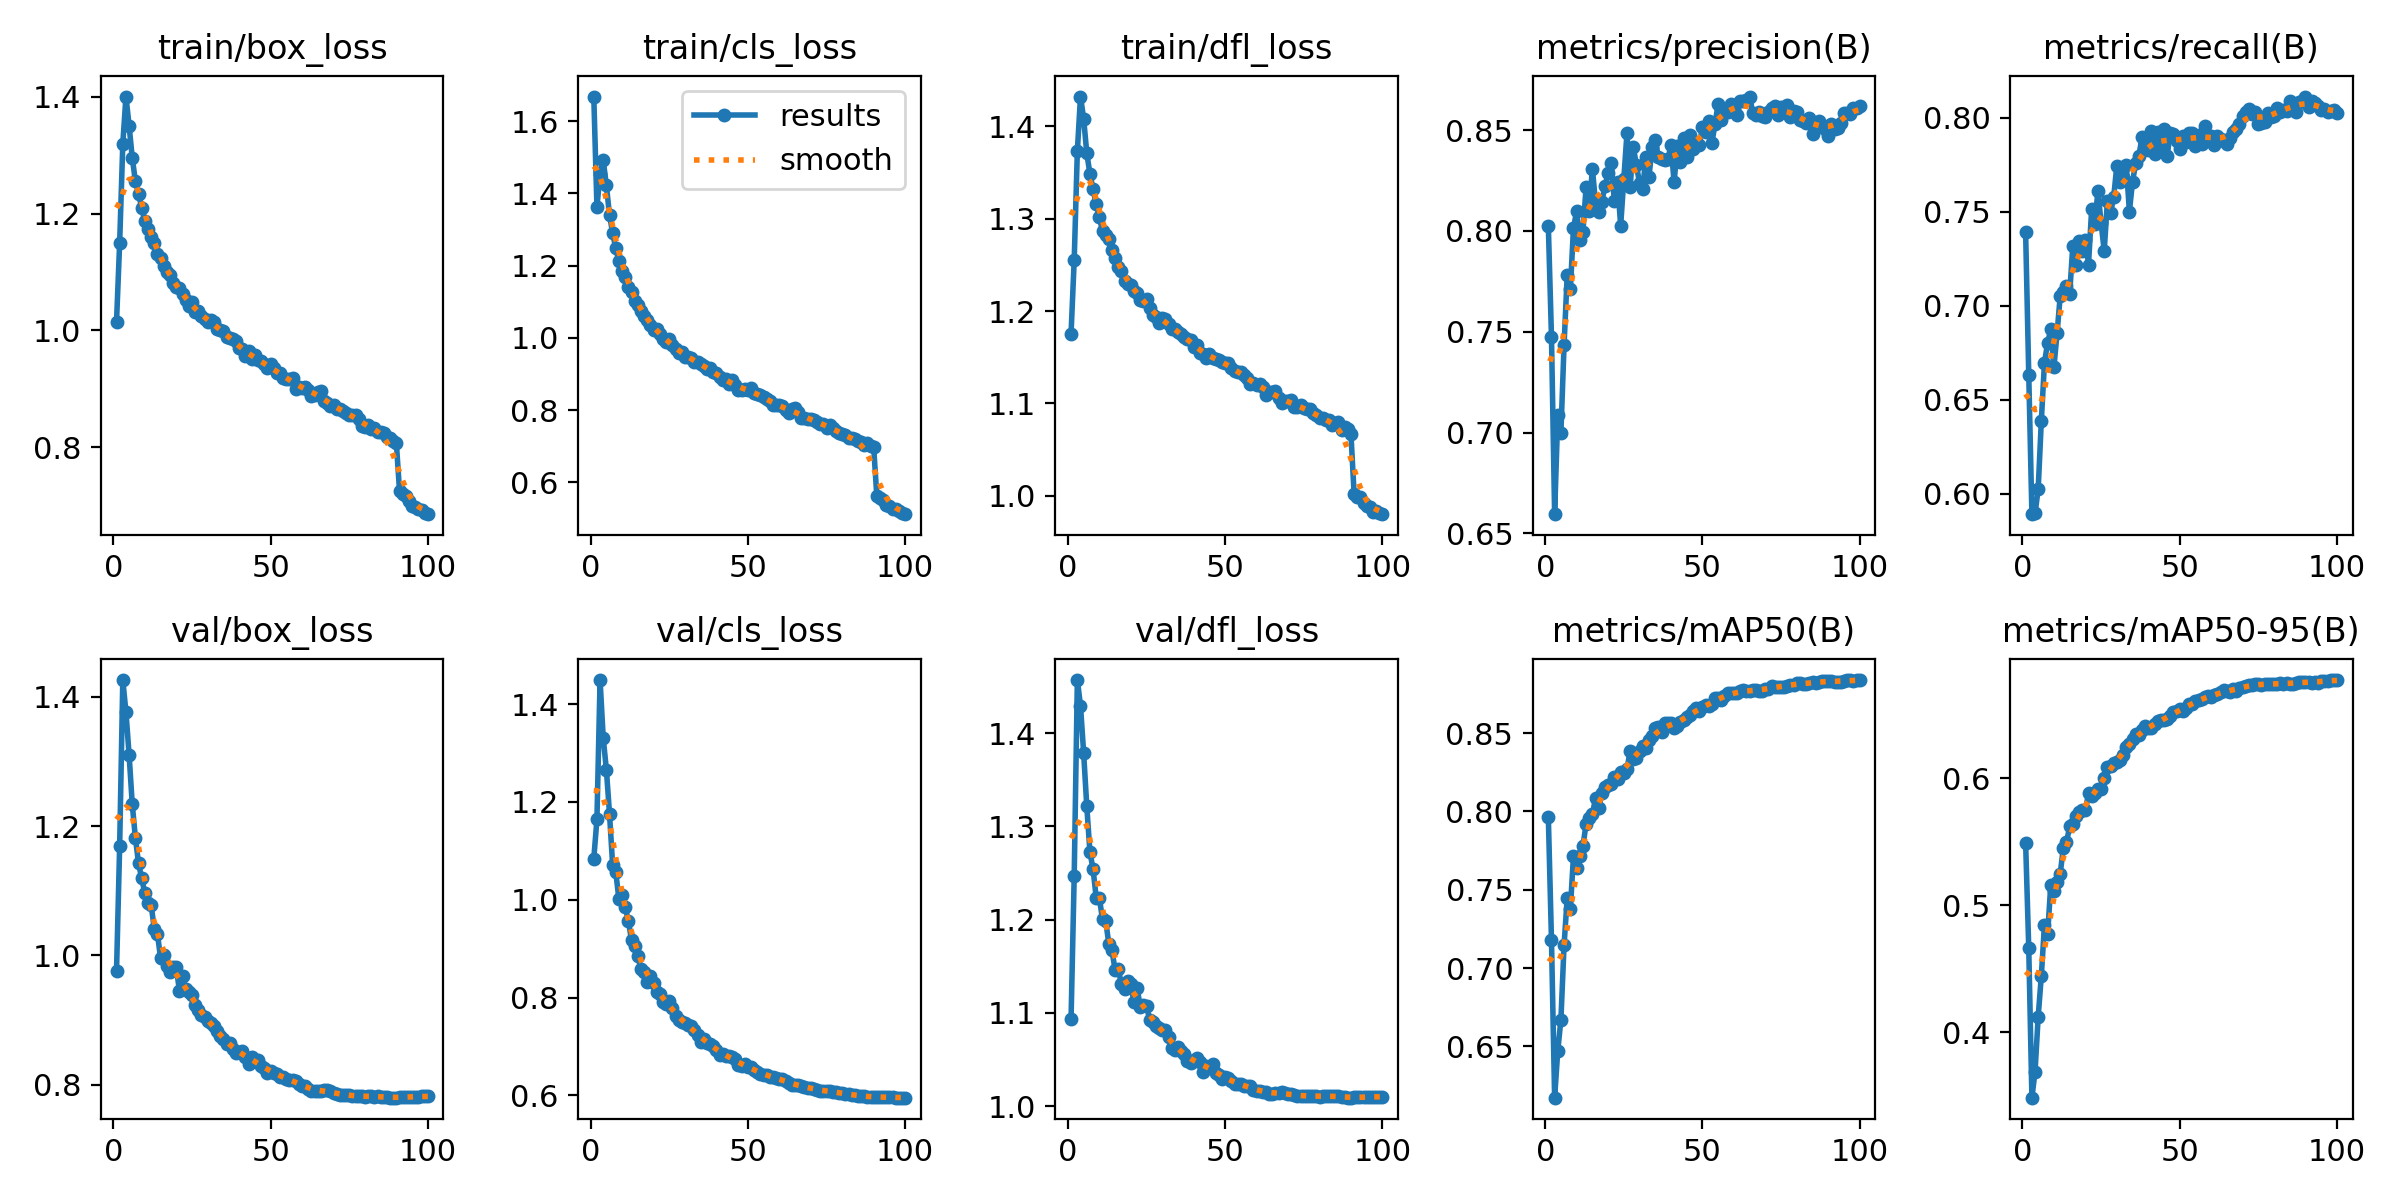

Values plotted in this chart, from the file beside it:
epoch, time, train/box_loss, train/cls_loss, train/dfl_loss, metrics/precision(B), metrics/recall(B), metrics/mAP50(B), metrics/mAP50-95(B), val/box_loss, val/cls_loss, val/dfl_loss, lr/pg0, lr/pg1, lr/pg2
1, 328.4, 1.014, 1.668, 1.176, 0.8023, 0.7392, 0.7963, 0.5495, 0.9752, 1.084, 1.094, 0.003331, 0.003331, 0.003331
2, 721.7, 1.15, 1.363, 1.255, 0.7474, 0.6633, 0.7176, 0.466, 1.169, 1.164, 1.247, 0.006598, 0.006598, 0.006598
3, 1121, 1.32, 1.453, 1.373, 0.6595, 0.5891, 0.6172, 0.3484, 1.426, 1.449, 1.457, 0.0098, 0.0098, 0.0098
4, 1485, 1.401, 1.492, 1.432, 0.7085, 0.5894, 0.6472, 0.3688, 1.376, 1.331, 1.429, 0.009703, 0.009703, 0.009703
5, 1800, 1.351, 1.422, 1.409, 0.7, 0.6025, 0.667, 0.4122, 1.311, 1.266, 1.379, 0.009604, 0.009604, 0.009604
6, 2107, 1.296, 1.34, 1.371, 0.7434, 0.6389, 0.7146, 0.4445, 1.234, 1.176, 1.321, 0.009505, 0.009505, 0.009505
7, 2417, 1.256, 1.29, 1.349, 0.7781, 0.6698, 0.7446, 0.4847, 1.182, 1.07, 1.273, 0.009406, 0.009406, 0.009406
8, 2736, 1.235, 1.248, 1.332, 0.771, 0.6803, 0.7378, 0.477, 1.143, 1.056, 1.254, 0.009307, 0.009307, 0.009307
9, 3047, 1.21, 1.212, 1.316, 0.8016, 0.6874, 0.7717, 0.5162, 1.119, 1.001, 1.223, 0.009208, 0.009208, 0.009208
10, 3360, 1.187, 1.186, 1.301, 0.8097, 0.6672, 0.764, 0.5109, 1.096, 1.011, 1.223, 0.009109, 0.009109, 0.009109
11, 3663, 1.173, 1.168, 1.287, 0.7957, 0.6854, 0.7712, 0.5184, 1.081, 0.9851, 1.2, 0.00901, 0.00901, 0.00901
12, 3967, 1.161, 1.14, 1.282, 0.7996, 0.7052, 0.7778, 0.5248, 1.079, 0.9566, 1.199, 0.008911, 0.008911, 0.008911
13, 4278, 1.15, 1.127, 1.278, 0.8216, 0.7075, 0.792, 0.5453, 1.041, 0.9172, 1.174, 0.008812, 0.008812, 0.008812
14, 4575, 1.131, 1.103, 1.266, 0.8101, 0.7104, 0.7958, 0.5495, 1.033, 0.9054, 1.167, 0.008713, 0.008713, 0.008713
15, 4875, 1.123, 1.09, 1.258, 0.8309, 0.706, 0.7981, 0.5621, 0.9965, 0.8841, 1.146, 0.008614, 0.008614, 0.008614
16, 5181, 1.11, 1.073, 1.248, 0.8142, 0.7317, 0.8084, 0.5638, 1.001, 0.8589, 1.147, 0.008515, 0.008515, 0.008515
17, 5478, 1.101, 1.062, 1.244, 0.8096, 0.722, 0.8022, 0.5701, 0.9842, 0.8516, 1.131, 0.008416, 0.008416, 0.008416
18, 5779, 1.095, 1.049, 1.233, 0.8145, 0.7346, 0.8118, 0.5737, 0.975, 0.8317, 1.126, 0.008317, 0.008317, 0.008317
19, 6086, 1.081, 1.037, 1.23, 0.8221, 0.7294, 0.8155, 0.5751, 0.9822, 0.845, 1.134, 0.008218, 0.008218, 0.008218
20, 6385, 1.074, 1.021, 1.228, 0.8285, 0.735, 0.8167, 0.5748, 0.9827, 0.8292, 1.131, 0.008119, 0.008119, 0.008119
21, 6687, 1.073, 1.024, 1.222, 0.8338, 0.7219, 0.8173, 0.5882, 0.9449, 0.8115, 1.111, 0.00802, 0.00802, 0.00802
22, 6995, 1.063, 1.012, 1.22, 0.8147, 0.7513, 0.822, 0.5864, 0.9681, 0.8073, 1.127, 0.007921, 0.007921, 0.007921
23, 7293, 1.053, 0.9957, 1.212, 0.8242, 0.7437, 0.8206, 0.5883, 0.9482, 0.7903, 1.106, 0.007822, 0.007822, 0.007822
24, 7595, 1.041, 0.9889, 1.211, 0.8026, 0.7612, 0.8249, 0.5913, 0.9438, 0.7877, 1.108, 0.007723, 0.007723, 0.007723
25, 7894, 1.049, 0.9972, 1.213, 0.8257, 0.744, 0.8243, 0.5913, 0.939, 0.7925, 1.108, 0.007624, 0.007624, 0.007624
26, 8195, 1.032, 0.9793, 1.203, 0.8484, 0.7293, 0.827, 0.6004, 0.9234, 0.7787, 1.092, 0.007525, 0.007525, 0.007525
27, 8495, 1.034, 0.9704, 1.195, 0.8217, 0.7556, 0.8383, 0.6086, 0.9159, 0.7619, 1.09, 0.007426, 0.007426, 0.007426
28, 8803, 1.025, 0.958, 1.194, 0.8417, 0.7495, 0.8332, 0.6101, 0.9075, 0.7549, 1.086, 0.007327, 0.007327, 0.007327
29, 9108, 1.019, 0.9605, 1.188, 0.8328, 0.7576, 0.8343, 0.612, 0.9047, 0.7502, 1.084, 0.007228, 0.007228, 0.007228
30, 9407, 1.015, 0.9476, 1.193, 0.8237, 0.7745, 0.8385, 0.6127, 0.8984, 0.7485, 1.081, 0.007129, 0.007129, 0.007129
31, 9713, 1.017, 0.9482, 1.191, 0.8208, 0.7661, 0.8417, 0.6146, 0.8961, 0.7434, 1.082, 0.00703, 0.00703, 0.00703
32, 10013, 1.015, 0.944, 1.186, 0.8366, 0.7687, 0.8403, 0.6186, 0.8911, 0.7417, 1.074, 0.006931, 0.006931, 0.006931
33, 10314, 1.003, 0.9324, 1.18, 0.8269, 0.7752, 0.8456, 0.6248, 0.8823, 0.7332, 1.063, 0.006832, 0.006832, 0.006832
34, 10625, 1.001, 0.9331, 1.181, 0.8415, 0.7502, 0.8484, 0.6271, 0.8756, 0.724, 1.06, 0.006733, 0.006733, 0.006733
35, 10922, 0.9984, 0.927, 1.177, 0.8454, 0.7661, 0.8533, 0.6312, 0.8703, 0.7101, 1.063, 0.006634, 0.006634, 0.006634
36, 11223, 0.9887, 0.922, 1.175, 0.8364, 0.7758, 0.8538, 0.635, 0.8621, 0.7163, 1.06, 0.006535, 0.006535, 0.006535
37, 11528, 0.9878, 0.9135, 1.172, 0.8359, 0.7795, 0.8507, 0.634, 0.8639, 0.7065, 1.056, 0.006436, 0.006436, 0.006436
38, 11833, 0.985, 0.9156, 1.17, 0.8353, 0.7897, 0.8563, 0.6382, 0.8549, 0.7055, 1.049, 0.006337, 0.006337, 0.006337
39, 12136, 0.9823, 0.9051, 1.169, 0.8355, 0.7835, 0.8562, 0.641, 0.8483, 0.7009, 1.046, 0.006238, 0.006238, 0.006238
40, 12434, 0.9705, 0.9019, 1.161, 0.8427, 0.7831, 0.8565, 0.6397, 0.8506, 0.6937, 1.049, 0.006139, 0.006139, 0.006139
41, 12742, 0.9677, 0.8912, 1.163, 0.8241, 0.7929, 0.853, 0.6395, 0.8519, 0.6826, 1.052, 0.00604, 0.00604, 0.00604
42, 13041, 0.9563, 0.882, 1.155, 0.8423, 0.781, 0.8548, 0.643, 0.8433, 0.6849, 1.047, 0.005941, 0.005941, 0.005941
43, 13340, 0.9643, 0.8854, 1.153, 0.8342, 0.7924, 0.8572, 0.6455, 0.8318, 0.6804, 1.037, 0.005842, 0.005842, 0.005842
44, 13647, 0.9518, 0.8719, 1.15, 0.8461, 0.7845, 0.8583, 0.6459, 0.8434, 0.6796, 1.043, 0.005743, 0.005743, 0.005743
45, 13949, 0.9584, 0.882, 1.154, 0.8367, 0.7944, 0.8605, 0.6463, 0.8376, 0.6776, 1.042, 0.005644, 0.005644, 0.005644
46, 14249, 0.9497, 0.869, 1.149, 0.8477, 0.7797, 0.8617, 0.647, 0.8376, 0.6743, 1.045, 0.005545, 0.005545, 0.005545
47, 14556, 0.9479, 0.8565, 1.148, 0.8406, 0.7922, 0.8639, 0.6491, 0.8285, 0.6623, 1.036, 0.005446, 0.005446, 0.005446
48, 14856, 0.9418, 0.8564, 1.147, 0.843, 0.7915, 0.8662, 0.6522, 0.8262, 0.6596, 1.033, 0.005347, 0.005347, 0.005347
49, 15155, 0.9363, 0.8588, 1.145, 0.8424, 0.7878, 0.8639, 0.653, 0.8177, 0.6643, 1.029, 0.005248, 0.005248, 0.005248
50, 15455, 0.9419, 0.8557, 1.144, 0.8513, 0.7835, 0.8667, 0.6549, 0.8216, 0.659, 1.031, 0.005149, 0.005149, 0.005149
51, 15761, 0.936, 0.8597, 1.144, 0.8493, 0.7904, 0.8678, 0.6534, 0.8186, 0.6575, 1.03, 0.00505, 0.00505, 0.00505
52, 16060, 0.9265, 0.8464, 1.138, 0.8545, 0.7869, 0.8671, 0.6555, 0.8158, 0.6525, 1.027, 0.004951, 0.004951, 0.004951
53, 16367, 0.928, 0.8447, 1.135, 0.8435, 0.7922, 0.8688, 0.6583, 0.8123, 0.6478, 1.024, 0.004852, 0.004852, 0.004852
54, 16668, 0.919, 0.8403, 1.134, 0.8531, 0.7918, 0.8723, 0.6584, 0.812, 0.6443, 1.023, 0.004753, 0.004753, 0.004753
55, 16968, 0.9172, 0.8348, 1.134, 0.863, 0.7849, 0.8726, 0.6607, 0.8091, 0.6421, 1.024, 0.004654, 0.004654, 0.004654
56, 17276, 0.9175, 0.8306, 1.131, 0.8552, 0.7911, 0.8714, 0.6621, 0.807, 0.6421, 1.021, 0.004555, 0.004555, 0.004555
57, 17577, 0.9179, 0.8262, 1.128, 0.8606, 0.786, 0.8735, 0.6629, 0.807, 0.6373, 1.022, 0.004456, 0.004456, 0.004456
58, 17876, 0.9004, 0.8142, 1.121, 0.8588, 0.7958, 0.8754, 0.6645, 0.806, 0.6375, 1.022, 0.004357, 0.004357, 0.004357
59, 18187, 0.9032, 0.8149, 1.122, 0.863, 0.7904, 0.8753, 0.6646, 0.8005, 0.6352, 1.018, 0.004258, 0.004258, 0.004258
60, 18486, 0.9016, 0.8127, 1.12, 0.8605, 0.7904, 0.8758, 0.6639, 0.7985, 0.6344, 1.016, 0.004159, 0.004159, 0.004159
... 40 more rows
